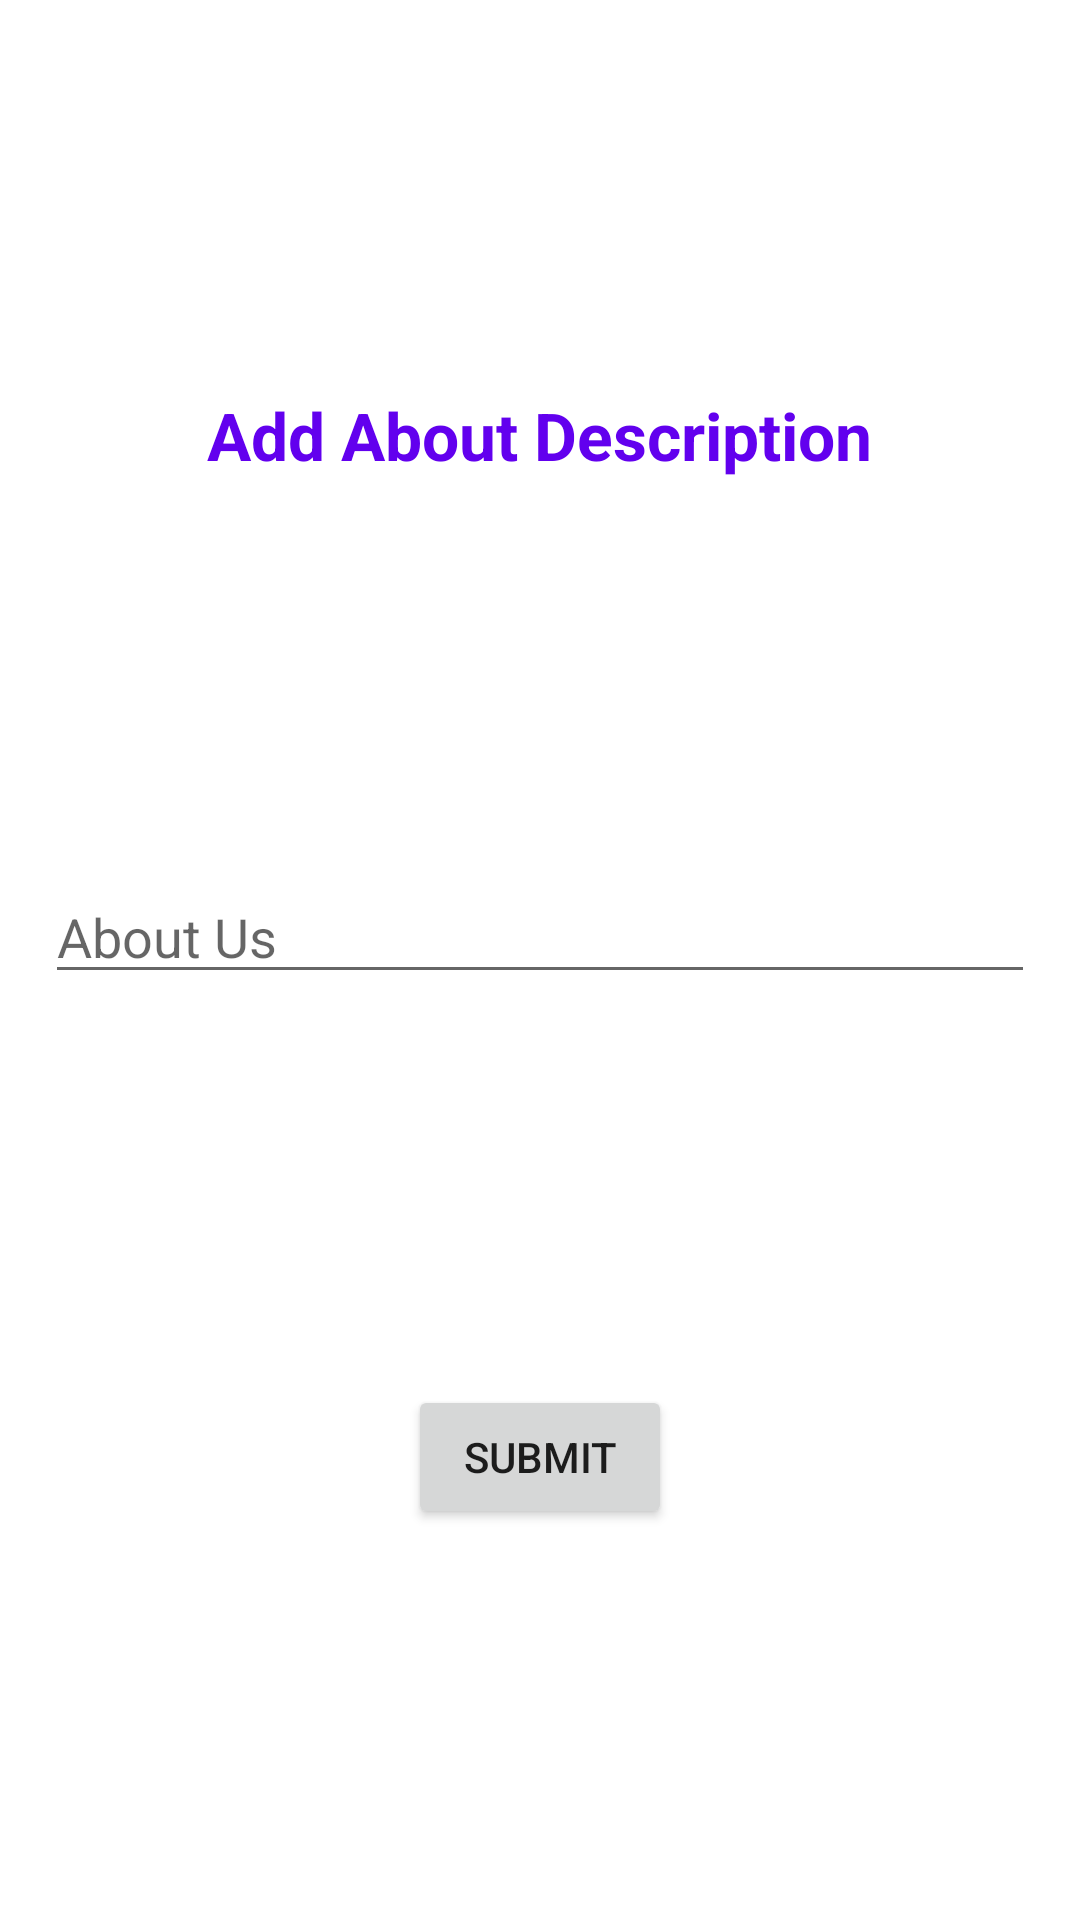

Android layout source for this screen:
<!-- AndroidManifest.xml: application theme Theme.Admin_app -->
<!-- res/layout/activity_add_about.xml -->
<?xml version="1.0" encoding="utf-8"?>
<androidx.constraintlayout.widget.ConstraintLayout xmlns:android="http://schemas.android.com/apk/res/android"
    xmlns:app="http://schemas.android.com/apk/res-auto"
    xmlns:tools="http://schemas.android.com/tools"
    android:layout_width="match_parent"
    android:layout_height="match_parent"
    tools:context=".vaccine.NewVaccineActivity">



    <TextView
        android:id="@+id/atitle"
        android:layout_width="wrap_content"
        android:layout_height="wrap_content"
        android:text="Add About Description"
        android:textColor="@color/purple_500"
        android:textSize="22dp"
        android:textStyle="bold"
        app:layout_constraintBottom_toTopOf="@id/about"
        app:layout_constraintEnd_toEndOf="parent"
        app:layout_constraintHorizontal_bias="0.498"
        app:layout_constraintStart_toStartOf="parent"
        app:layout_constraintTop_toTopOf="parent" />

    <EditText
        android:id="@+id/about"
        android:layout_width="match_parent"
        android:layout_height="wrap_content"
        android:layout_marginStart="15dp"
        android:layout_marginEnd="15dp"
        android:hint="About Us"
        app:layout_constraintBottom_toTopOf="@id/aboutsubmit"
        app:layout_constraintEnd_toEndOf="parent"
        app:layout_constraintHorizontal_bias="1.0"
        app:layout_constraintStart_toStartOf="parent"
        app:layout_constraintTop_toBottomOf="@id/atitle" />

    <Button
        android:id="@+id/aboutsubmit"
        android:layout_width="wrap_content"
        android:layout_height="wrap_content"
        android:text="submit"
        app:layout_constraintBottom_toBottomOf="parent"
        app:layout_constraintEnd_toEndOf="parent"
        app:layout_constraintStart_toStartOf="parent"
        app:layout_constraintTop_toBottomOf="@id/about"
        app:layout_constraintVertical_bias="0.217" />

</androidx.constraintlayout.widget.ConstraintLayout>
<!-- resources referenced by this layout -->
<resources>
  <style name="Theme.Admin_app" parent="Theme.MaterialComponents.DayNight.DarkActionBar">
          
          <item name="colorPrimary">@color/purple_500</item>
          <item name="colorPrimaryVariant">@color/purple_700</item>
          <item name="colorOnPrimary">@color/white</item>
          
          <item name="colorSecondary">@color/teal_200</item>
          <item name="colorSecondaryVariant">@color/teal_700</item>
          <item name="colorOnSecondary">@color/black</item>
          
          <item name="android:statusBarColor" tools:targetApi="l">?attr/colorPrimaryVariant</item>
          
      </style>
  <!-- not gathered from this repository: default colours our renderer supplied (Android Studio template values) -->
  <color name="purple_500">#FF6200EE</color>
  <color name="purple_700">#FF3700B3</color>
  <color name="teal_200">#FF03DAC5</color>
  <color name="teal_700">#FF018786</color>
  <color name="black">#FF000000</color>
  <color name="white">#FFFFFFFF</color>
</resources>
